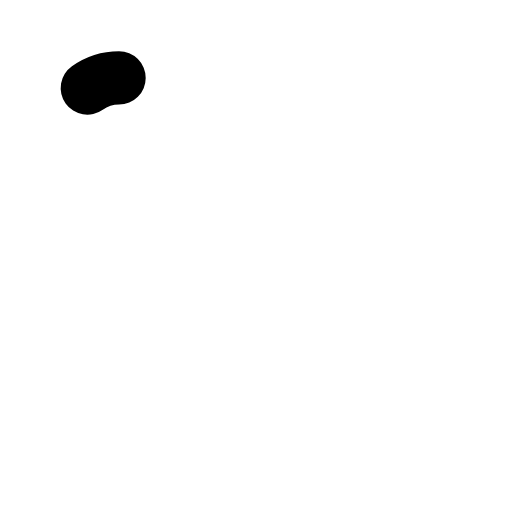
t = 0.00 s
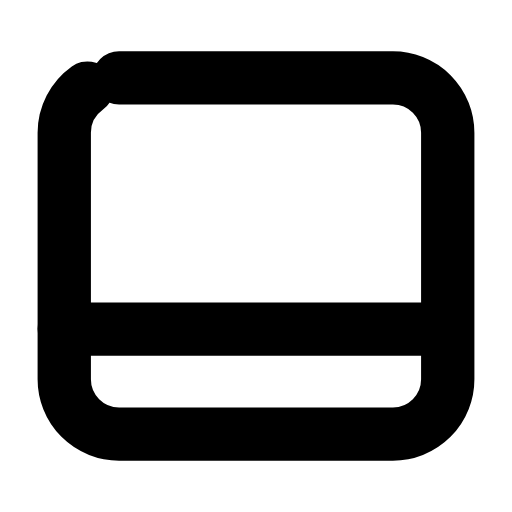
t = 0.24 s
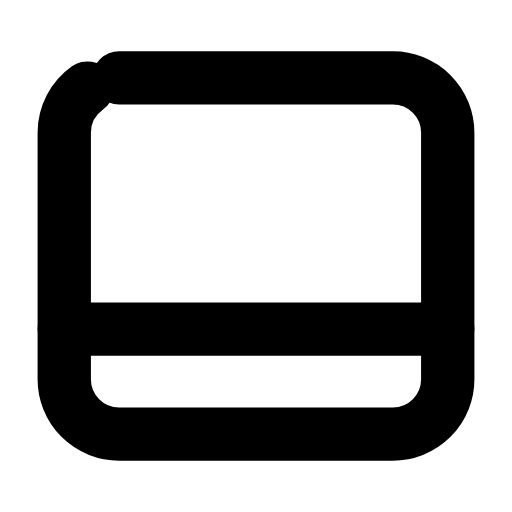
t = 0.47 s
t = 0.68 s: frame unchanged from t = 0.47 s, image omitted
t = 0.95 s: frame unchanged from t = 0.47 s, image omitted
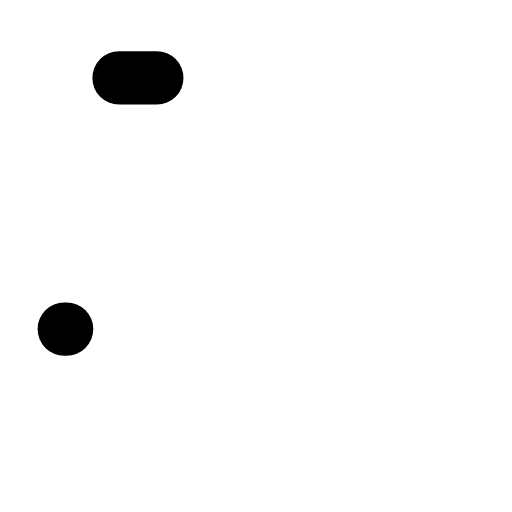
t = 1.17 s

The animated SVG that drew these frames (rendered in a browser with its animation timeline set to each time). Animation: 2 SMIL elements (animate=2); one cycle of 1.40 s, repeats indefinitely.

<svg xmlns="http://www.w3.org/2000/svg" width="24" height="24" viewBox="0 0 24 24" fill="none"><g transform="translate(-0.84 -0.84) scale(1.07)"><rect stroke="currentColor" stroke-width="2.336" stroke-linecap="round" stroke-linejoin="round" fill="none" x="3.6" y="4.2" width="16.8" height="15.6" rx="2.4" pathLength="1" stroke-dasharray="1"><animate attributeName="stroke-dashoffset" values="1;1;0;0;0;0;1;1;1" keyTimes="0;0;0.189;0.45;0.6;0.774;0.9;0.9;1" dur="1.4s" repeatCount="indefinite" calcMode="spline" keySplines="0.16 1 0.3 1;0.16 1 0.3 1;0.16 1 0.3 1;0.16 1 0.3 1;0.16 1 0.3 1;0.16 1 0.3 1;0.16 1 0.3 1;0.16 1 0.3 1"/></rect><line stroke="currentColor" stroke-width="2.336" stroke-linecap="round" stroke-linejoin="round" fill="none" x1="3.6" y1="15.2" x2="20.4" y2="15.2" pathLength="1" stroke-dasharray="1"><animate attributeName="stroke-dashoffset" values="1;1;0;0;0;0;1;1;1" keyTimes="0;0.0315;0.2205;0.45;0.6;0.753;0.879;0.9;1" dur="1.4s" repeatCount="indefinite" calcMode="spline" keySplines="0.16 1 0.3 1;0.16 1 0.3 1;0.16 1 0.3 1;0.16 1 0.3 1;0.16 1 0.3 1;0.16 1 0.3 1;0.16 1 0.3 1;0.16 1 0.3 1"/></line></g></svg>
